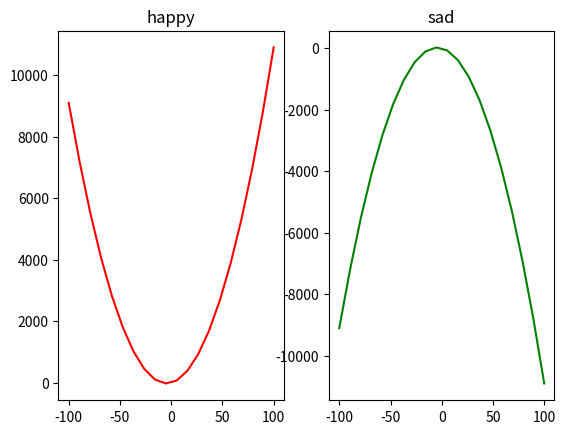

Generate this figure with matplotlib:
import matplotlib.pyplot as plt
import numpy as np

range = (-100,100)
#generiramo 10 brojeva od 0 do 5 jednako razdaljenih
x_1 = np.linspace(range[0],range[1],20)
# note the matrix operacija dolje
func = lambda a:a**2+(a*4)+5*a
y_1 = func(x_1)

# rows pa columns te id sublota koji trentuno crtamo
plt.subplot(1,2,1)
plt.title("happy")
plt.plot(x_1,y_1,"r")



plt.subplot(1,2,2)
plt.title("sad")
plt.plot(x_1,y_1*-1,"g")
plt.show()